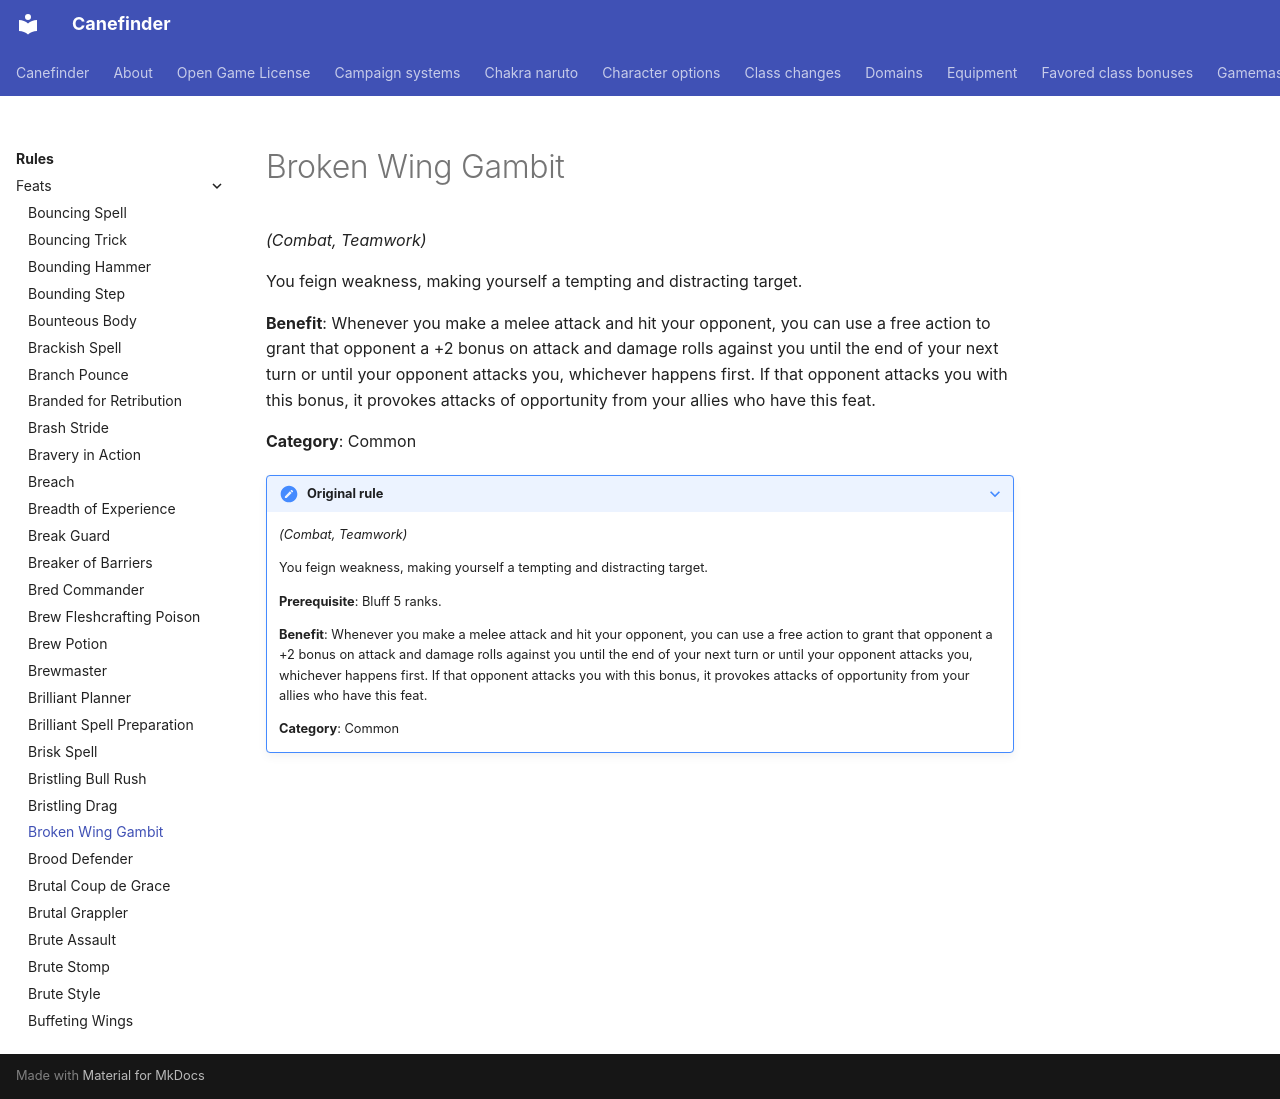

repository: canefinderhouserules/Canefinderhouserules · page: rules/feats/broken-wing-gambit/index.html · generator: mkdocs

# Broken Wing Gambit

*(Combat, Teamwork)*

You feign weakness, making yourself a tempting and distracting target.

**Benefit**: Whenever you make a melee attack and hit your opponent, you can use a free action to grant that opponent a +2 bonus on attack and damage rolls against you until the end of your next turn or until your opponent attacks you, whichever happens first. If that opponent attacks you with this bonus, it provokes attacks of opportunity from your allies who have this feat.

**Category**: Common

??? note "Original rule"

    *(Combat, Teamwork)*

    You feign weakness, making yourself a tempting and distracting target.

    **Prerequisite**: Bluff 5 ranks.

    **Benefit**: Whenever you make a melee attack and hit your opponent, you can use a free action to grant that opponent a +2 bonus on attack and damage rolls against you until the end of your next turn or until your opponent attacks you, whichever happens first. If that opponent attacks you with this bonus, it provokes attacks of opportunity from your allies who have this feat.

    **Category**: Common
